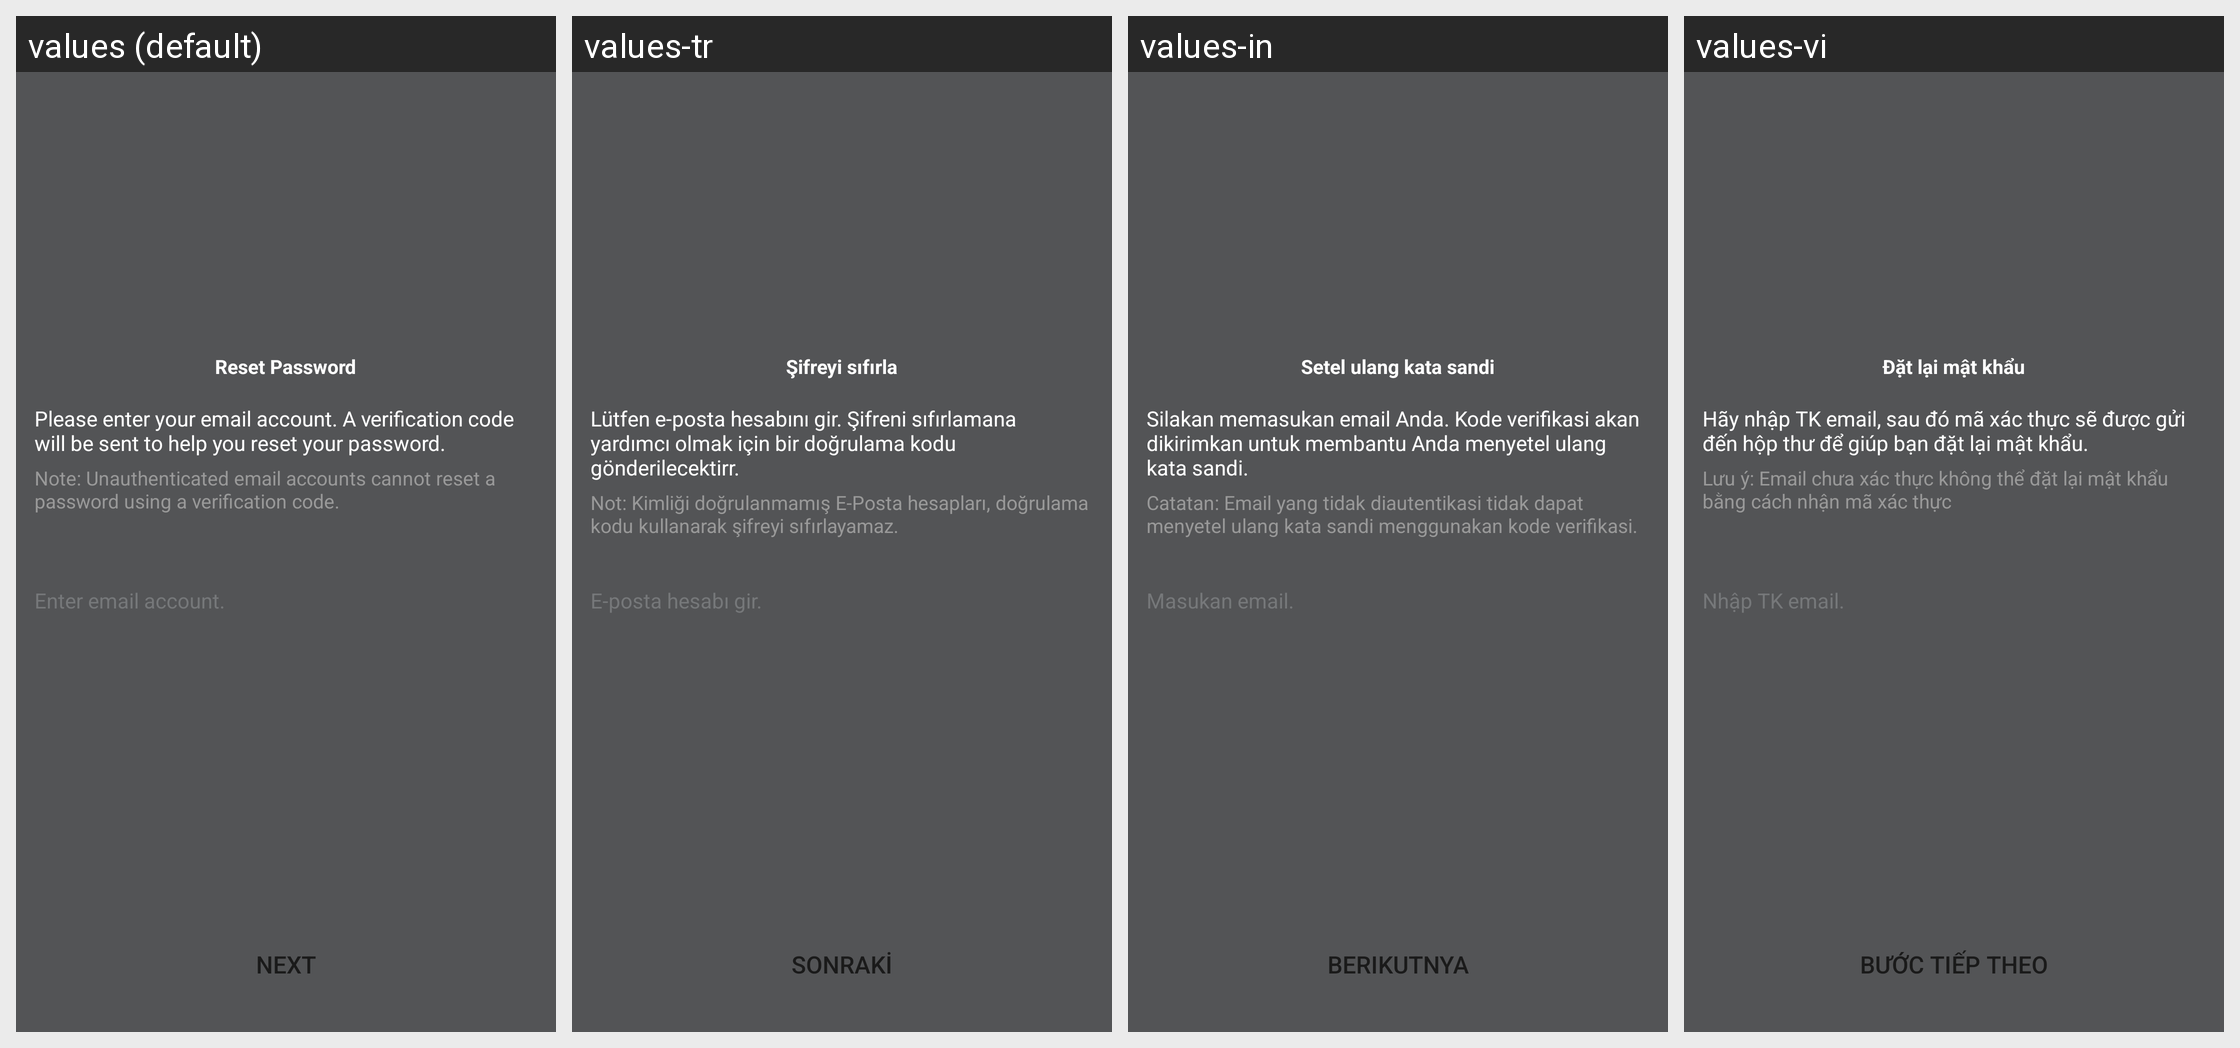

Locale-by-locale string values for the Android screen shown in this grid:
Android screen res/layout/netease_mpay_oversea__hydra_email_password.xml rendered under 4 locales, left to right: values (default), values-tr, values-in, values-vi. Device: Nexus 5 (rendered at 1080×1920; each locale shown at half size, 540×960, under a caption strip naming it); theme Theme.MaterialComponents.DayNight.NoActionBar.
Other locales in the repository, not shown: values-af, values-am, values-ar, values-as, values-az, values-be, values-bg, values-bn, values-bs, values-ca, values-cs, values-da, values-de, values-el, values-en, values-en-rCA, values-en-rGB, values-en-rXC, values-es, values-es-rES, values-es-rUS, values-et, values-eu, values-fa, values-fi, values-fr, values-fr-rCA, values-gl, values-gu, values-hi, values-hr, values-hu, values-hy, values-is, values-it, values-iw, values-ja, values-ja-rJP, values-ka, values-kk, values-km, values-kn, values-ko, values-ko-rKR, values-ky, values-lo, values-lt, values-lv, values-mk, values-ml, values-mn, values-mr, values-ms, values-my, values-nb, values-ne, values-nl, values-or, values-pa, values-pl, values-pt, values-pt-rBR, values-pt-rPT, values-ro, values-ru, values-si, values-sk, values-sl, values-sq, values-sr, values-sv, values-sw, values-ta, values-te, values-th, values-tl, values-uk, values-ur, values-uz, values-vi-rVN, values-zh, values-zh-rCN, values-zh-rHK, values-zh-rTW, values-zu.
Strings drawn on this screen, with the default value and each locale's value (text and hints the layout hard-codes, and strings that could not be matched under every locale, appear in the picture but are not listed):

netease_mpay_oversea__reset_password
  values: Reset Password
  values-tr: Şifreyi sıfırla
  values-in: Setel ulang kata sandi
  values-vi: Đặt lại mật khẩu

netease_mpay_oversea__hydra_email_input_message
  values: Please enter your email account. A verification code will be sent to help you reset your password.
  values-tr: Lütfen e-posta hesabını gir. Şifreni sıfırlamana yardımcı olmak için bir doğrulama kodu gönderilecektirr.
  values-in: Silakan memasukan email Anda. Kode verifikasi akan dikirimkan untuk membantu Anda menyetel ulang kata sandi.
  values-vi: Hãy nhập TK email, sau đó mã xác thực sẽ được gửi đến hộp thư để giúp bạn đặt lại mật khẩu.

netease_mpay_oversea__hydra_email_input_sub_message
  values: Note: Unauthenticated email accounts cannot reset a password using a verification code.
  values-tr: Not: Kimliği doğrulanmamış E-Posta hesapları, doğrulama kodu kullanarak şifreyi sıfırlayamaz.
  values-in: Catatan: Email yang tidak diautentikasi tidak dapat menyetel ulang kata sandi menggunakan kode verifikasi.
  values-vi: Lưu ý: Email chưa xác thực không thể đặt lại mật khẩu bằng cách nhận mã xác thực

netease_mpay_oversea__login_email_inputbox_text_tips
  values: Enter email account.
  values-tr: E-posta hesabı gir.
  values-in: Masukan email.
  values-vi: Nhập TK email.

netease_mpay_oversea__safe_mail_next
  values: Next
  values-tr: Sonraki
  values-in: Berikutnya
  values-vi: Bước tiếp theo
